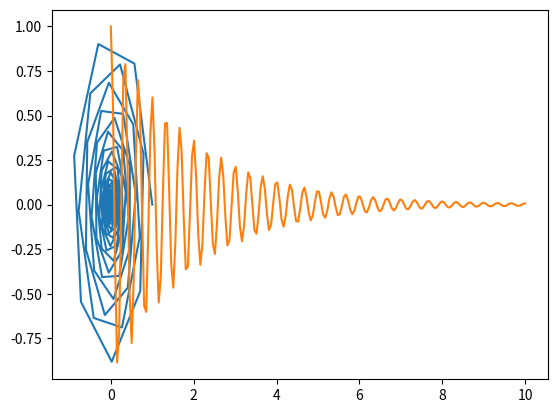

Reproduce this figure in Python.
%matplotlib qt
import numpy as np
import matplotlib.pyplot as plt
def fid(m0, T2, f, t):
    return m0 * np.exp(-t / T2) * np.exp(1j *2 * np.pi * f * t)

t = np.linspace(0,10,200)
f = fid(1,2,3,t)
plt.plot(f.real, f.imag)
plt.plot(t, f.real)

